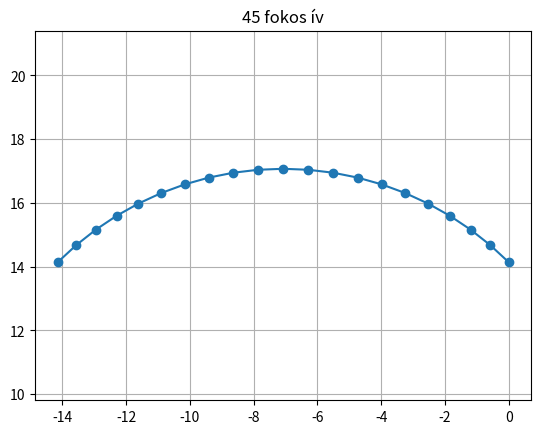

Reproduce this figure in Python.
import numpy as np
import matplotlib.pyplot as plt

def generate_arc_segment(x, y, h, radius, angle, num_points):
    # Az ív középpontjának számítása
    if angle > 0:
        center_hdg = h - np.pi / 2
    else:
        center_hdg = h + np.pi / 2

    center_x = x - np.cos(center_hdg) * radius
    center_y = y - np.sin(center_hdg) * radius

    # Az ív koordinátáinak számítása
    arc_points = []
    
    for i in range(num_points + 1):
        theta = h + (i / num_points) * angle
        point_x = center_x + radius * np.cos(theta)
        point_y = center_y + radius * np.sin(theta)
        arc_points.append((point_x, point_y))

    return arc_points

# Példa használatra egy 45 fokos ív generálásához 20 mintaponttal
x_start = 0.0
y_start = 0.0
heading = np.pi / 4  # Kezdeti irány radiánban (45 fok)
arc_radius = 10.0
arc_angle = np.pi / 2  # Az ív 45 fokos
num_points = 20  # Pontok száma

arc_segment = generate_arc_segment(x_start, y_start, heading, arc_radius, arc_angle, num_points)

# Az ív kirajzolása
arc_points = np.array(arc_segment)
plt.plot(arc_points[:, 0], arc_points[:, 1], marker='o')
plt.axis('equal')
plt.title('45 fokos ív')
plt.grid(True)
plt.show()

